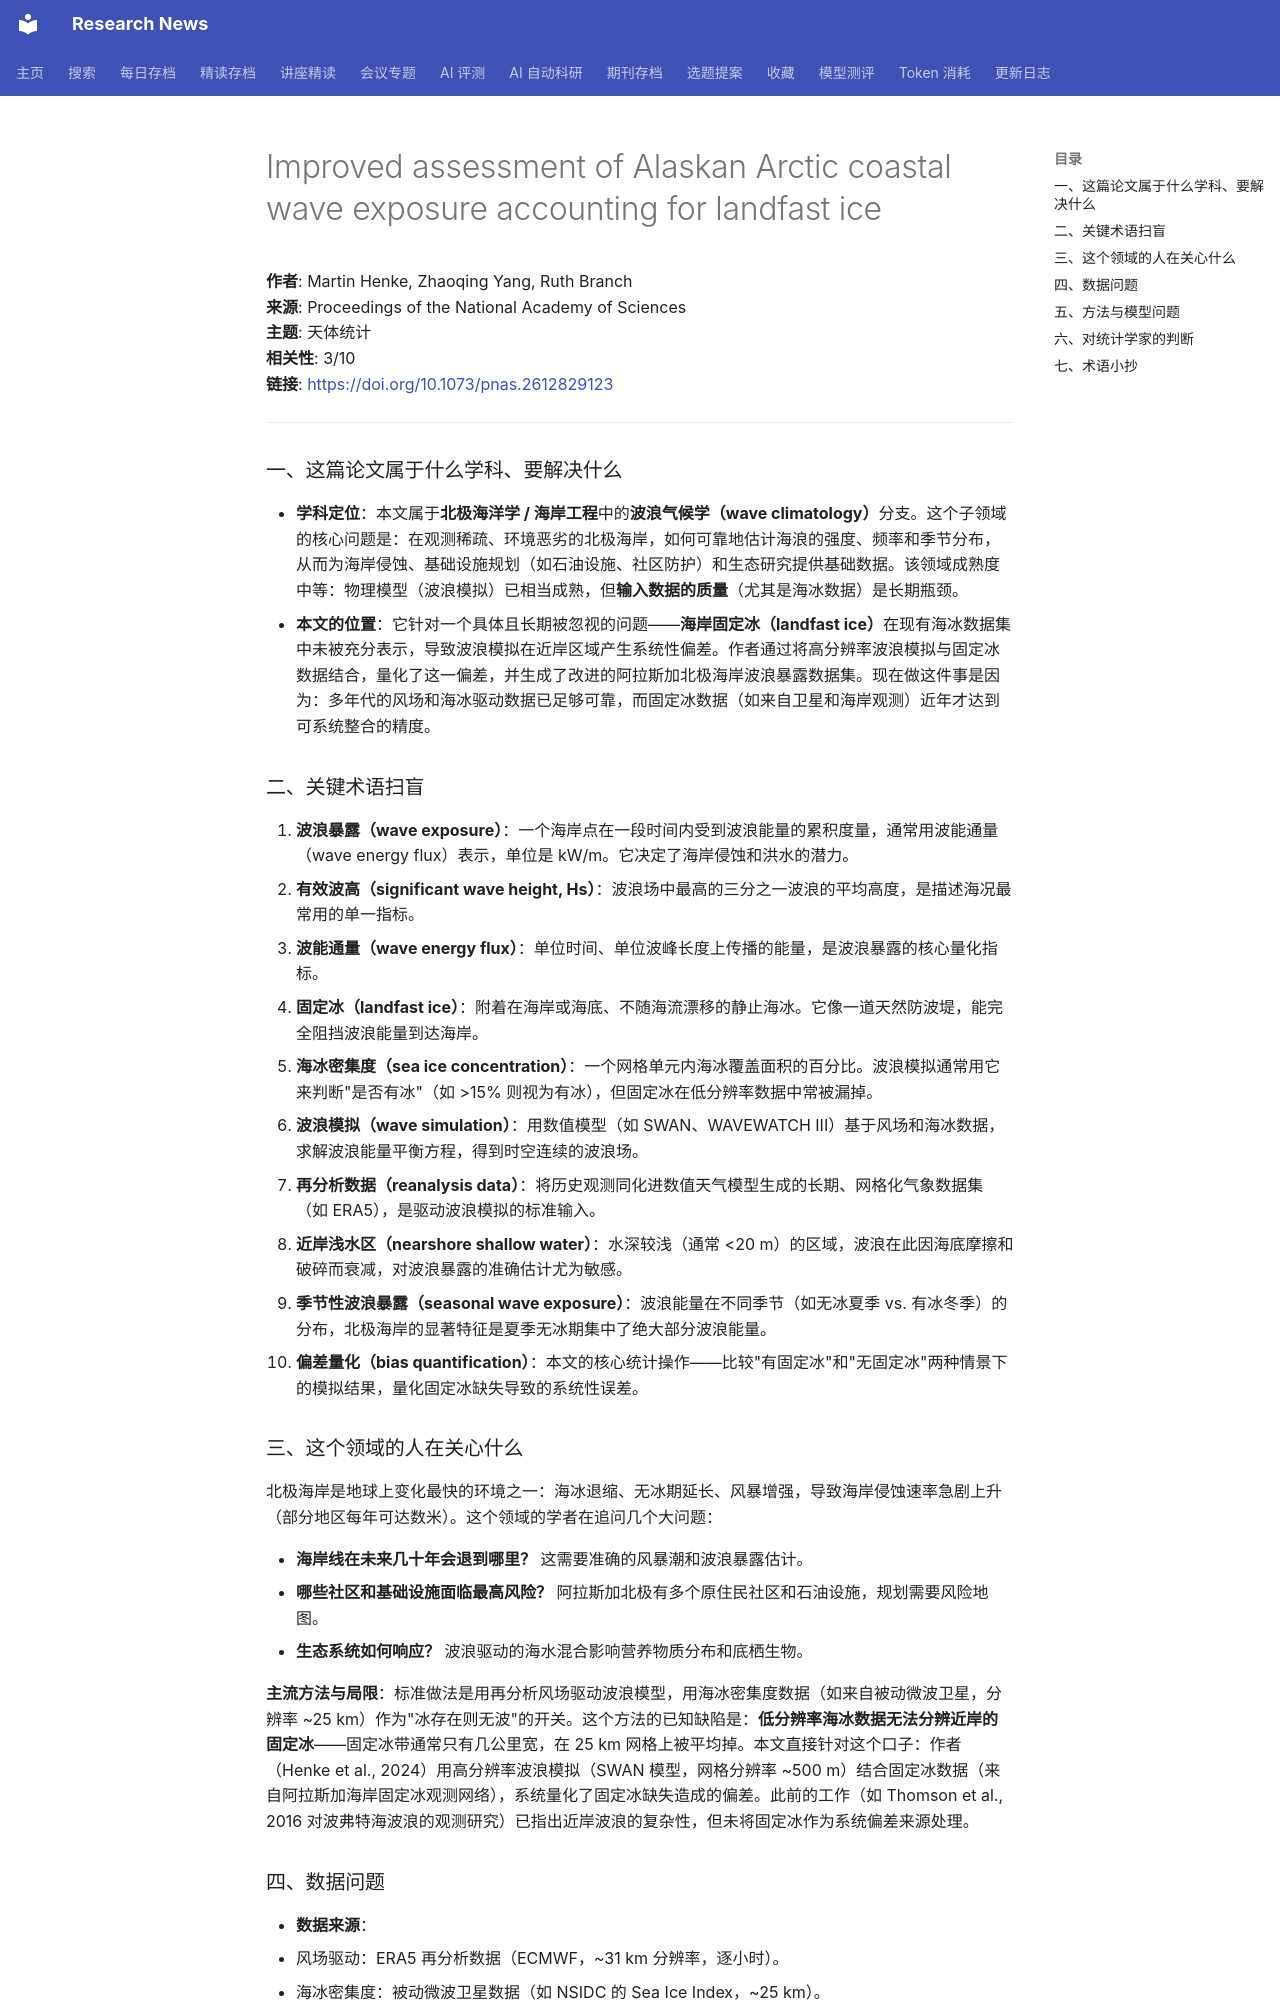

repository: cxy0714/research-news · page: deep_reads/2026-10-13-10.1073_pnas.2612829123/index.html · generator: mkdocs

# Improved assessment of Alaskan Arctic coastal wave exposure accounting for landfast ice

**作者**: Martin Henke, Zhaoqing Yang, Ruth Branch  
**来源**: Proceedings of the National Academy of Sciences  
**主题**: 天体统计  
**相关性**: 3/10  
**链接**: <https://doi.org/10.1073/pnas.2612829123>

---

### 一、这篇论文属于什么学科、要解决什么

- **学科定位**：本文属于**北极海洋学 / 海岸工程**中的**波浪气候学（wave climatology）**分支。这个子领域的核心问题是：在观测稀疏、环境恶劣的北极海岸，如何可靠地估计海浪的强度、频率和季节分布，从而为海岸侵蚀、基础设施规划（如石油设施、社区防护）和生态研究提供基础数据。该领域成熟度中等：物理模型（波浪模拟）已相当成熟，但**输入数据的质量**（尤其是海冰数据）是长期瓶颈。
- **本文的位置**：它针对一个具体且长期被忽视的问题——**海岸固定冰（landfast ice）**在现有海冰数据集中未被充分表示，导致波浪模拟在近岸区域产生系统性偏差。作者通过将高分辨率波浪模拟与固定冰数据结合，量化了这一偏差，并生成了改进的阿拉斯加北极海岸波浪暴露数据集。现在做这件事是因为：多年代的风场和海冰驱动数据已足够可靠，而固定冰数据（如来自卫星和海岸观测）近年才达到可系统整合的精度。

### 二、关键术语扫盲

1. **波浪暴露（wave exposure）**：一个海岸点在一段时间内受到波浪能量的累积度量，通常用波能通量（wave energy flux）表示，单位是 kW/m。它决定了海岸侵蚀和洪水的潜力。
2. **有效波高（significant wave height, Hs）**：波浪场中最高的三分之一波浪的平均高度，是描述海况最常用的单一指标。
3. **波能通量（wave energy flux）**：单位时间、单位波峰长度上传播的能量，是波浪暴露的核心量化指标。
4. **固定冰（landfast ice）**：附着在海岸或海底、不随海流漂移的静止海冰。它像一道天然防波堤，能完全阻挡波浪能量到达海岸。
5. **海冰密集度（sea ice concentration）**：一个网格单元内海冰覆盖面积的百分比。波浪模拟通常用它来判断"是否有冰"（如 >15% 则视为有冰），但固定冰在低分辨率数据中常被漏掉。
6. **波浪模拟（wave simulation）**：用数值模型（如 SWAN、WAVEWATCH III）基于风场和海冰数据，求解波浪能量平衡方程，得到时空连续的波浪场。
7. **再分析数据（reanalysis data）**：将历史观测同化进数值天气模型生成的长期、网格化气象数据集（如 ERA5），是驱动波浪模拟的标准输入。
8. **近岸浅水区（nearshore shallow water）**：水深较浅（通常 <20 m）的区域，波浪在此因海底摩擦和破碎而衰减，对波浪暴露的准确估计尤为敏感。
9. **季节性波浪暴露（seasonal wave exposure）**：波浪能量在不同季节（如无冰夏季 vs. 有冰冬季）的分布，北极海岸的显著特征是夏季无冰期集中了绝大部分波浪能量。
10. **偏差量化（bias quantification）**：本文的核心统计操作——比较"有固定冰"和"无固定冰"两种情景下的模拟结果，量化固定冰缺失导致的系统性误差。

### 三、这个领域的人在关心什么

北极海岸是地球上变化最快的环境之一：海冰退缩、无冰期延长、风暴增强，导致海岸侵蚀速率急剧上升（部分地区每年可达数米）。这个领域的学者在追问几个大问题：

- **海岸线在未来几十年会退到哪里？** 这需要准确的风暴潮和波浪暴露估计。
- **哪些社区和基础设施面临最高风险？** 阿拉斯加北极有多个原住民社区和石油设施，规划需要风险地图。
- **生态系统如何响应？** 波浪驱动的海水混合影响营养物质分布和底栖生物。

**主流方法与局限**：标准做法是用再分析风场驱动波浪模型，用海冰密集度数据（如来自被动微波卫星，分辨率 ~25 km）作为"冰存在则无波"的开关。这个方法的已知缺陷是：**低分辨率海冰数据无法分辨近岸的固定冰**——固定冰带通常只有几公里宽，在 25 km 网格上被平均掉。本文直接针对这个口子：作者（Henke et al., 2024）用高分辨率波浪模拟（SWAN 模型，网格分辨率 ~500 m）结合固定冰数据（来自阿拉斯加海岸固定冰观测网络），系统量化了固定冰缺失造成的偏差。此前的工作（如 Thomson et al., 2016 对波弗特海波浪的观测研究）已指出近岸波浪的复杂性，但未将固定冰作为系统偏差来源处理。
